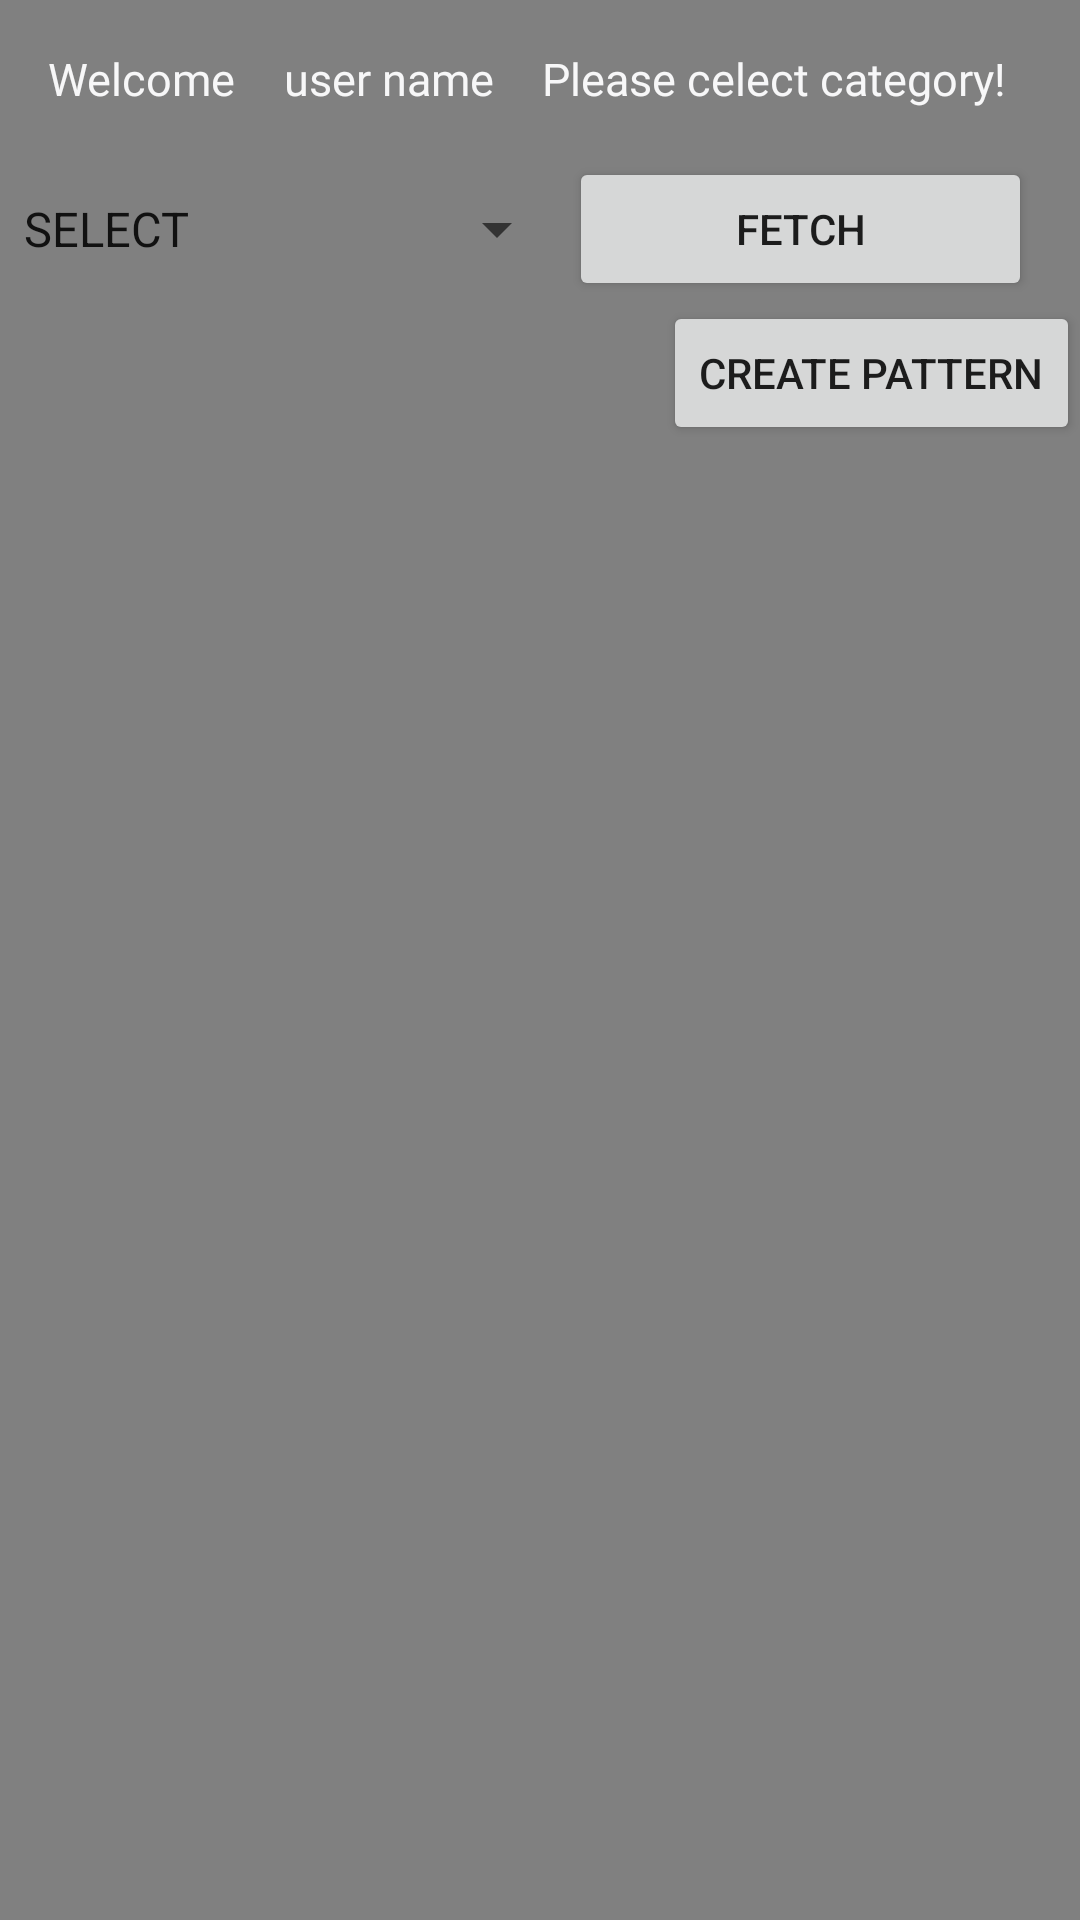

Layout XML and referenced resources for this Android screen:
<!-- AndroidManifest.xml: application theme AppTheme -->
<!-- res/layout/activity_image_firebase.xml -->
<?xml version="1.0" encoding="utf-8"?>
<LinearLayout
    xmlns:android="http://schemas.android.com/apk/res/android"
    android:orientation="vertical"
    xmlns:tools="http://schemas.android.com/tools"
    android:layout_width="match_parent"
    android:layout_height="match_parent"
    android:background="@color/GREY"
    tools:context=".imageFirebase">
    <LinearLayout
        android:layout_width="match_parent"
        android:layout_height="wrap_content"
        android:padding="8dp"
        android:orientation="horizontal"
        android:layout_gravity="center">
        <TextView
            android:id="@+id/textView3"
            android:layout_width="wrap_content"
            android:layout_height="wrap_content"
            android:layout_marginStart="48dp"
            android:fontFamily="@font/aclonica"
            android:layout_gravity="center"
            android:text="Welcome"
            android:layout_margin="8dp"
            android:textColor="#F7F7F8"
            android:textSize="15sp" />
        <TextView
            android:id="@+id/fname"
            android:layout_width="wrap_content"
            android:layout_height="wrap_content"
            android:fontFamily="@font/aclonica"
            android:layout_gravity="center"
            android:text="user name"
            android:layout_margin="8dp"
            android:textColor="#F7F7F8"
            android:textSize="15sp" />
        <TextView
            android:id="@+id/textView4"
            android:layout_width="wrap_content"
            android:layout_height="wrap_content"
            android:layout_marginStart="48dp"
            android:fontFamily="@font/aclonica"
            android:layout_gravity="center"
            android:text="Please celect category!"
            android:layout_margin="8dp"
            android:textColor="#F7F7F8"
            android:textSize="15sp" />
    </LinearLayout>
    <LinearLayout
        android:layout_width="match_parent"
        android:layout_height="wrap_content"
        android:weightSum="2"
        android:gravity="center"
        android:orientation="horizontal">
        <Spinner
            android:layout_width="wrap_content"
            android:layout_height="wrap_content"
            android:fontFamily="@font/aclonica"
            android:textColor="#F7F7F8"
            android:id="@+id/categoryFire"
            android:layout_weight="1"
            android:entries="@array/category">
        </Spinner>
        <Button
            android:layout_width="wrap_content"
            android:layout_height="wrap_content"
            android:layout_weight="1"
            android:id="@+id/fetch"
            android:text="Fetch"
            android:layout_marginRight="16dp"/>
    </LinearLayout>
    <LinearLayout
        android:layout_width="match_parent"
        android:layout_height="wrap_content"
        >
        <ScrollView
            android:layout_width="match_parent"
            android:layout_height="match_parent">
            <GridView
                android:id="@+id/imageFire"
                android:layout_width="match_parent"
                android:layout_height="match_parent"
                android:columnWidth="60dp"
                android:gravity="center"
                android:numColumns="3"
                android:stretchMode="columnWidth"
                android:verticalSpacing="10dp"
                android:horizontalSpacing="10dp"/>
        </ScrollView>
    </LinearLayout>
    <LinearLayout
        android:layout_width="match_parent"
        android:layout_height="wrap_content"
        android:gravity="right">
        <Button
            android:layout_width="wrap_content"
            android:layout_height="wrap_content"
            android:id="@+id/createPattern"
            android:text="Create Pattern" />
    </LinearLayout>

</LinearLayout>
<!-- resources referenced by this layout -->
<resources>
  <string-array name="category">
          <item>SELECT</item>
          <item>Panda</item>
          <item>Random</item>
          <item>Blurred</item>
      </string-array>
  <color name="GREY">#808080</color>
  <style name="AppTheme" parent="Theme.MaterialComponents.DayNight.DarkActionBar">
          
          <item name="colorPrimary">@color/purple_500</item>
          <item name="colorPrimaryVariant">@color/purple_700</item>
          <item name="colorOnPrimary">@color/white</item>
          
          <item name="colorSecondary">@color/teal_200</item>
          <item name="colorSecondaryVariant">@color/teal_700</item>
          <item name="colorOnSecondary">@color/black</item>
          
          <item name="android:statusBarColor" tools:targetApi="l">?attr/colorPrimaryVariant</item>
          
  
      </style>
  <color name="purple_500">#FF6200EE</color>
  <color name="purple_700">#FF3700B3</color>
  <color name="white">#FFFFFFFF</color>
  <color name="teal_200">#FF03DAC5</color>
  <color name="teal_700">#FF018786</color>
  <color name="black">#FF000000</color>
</resources>
